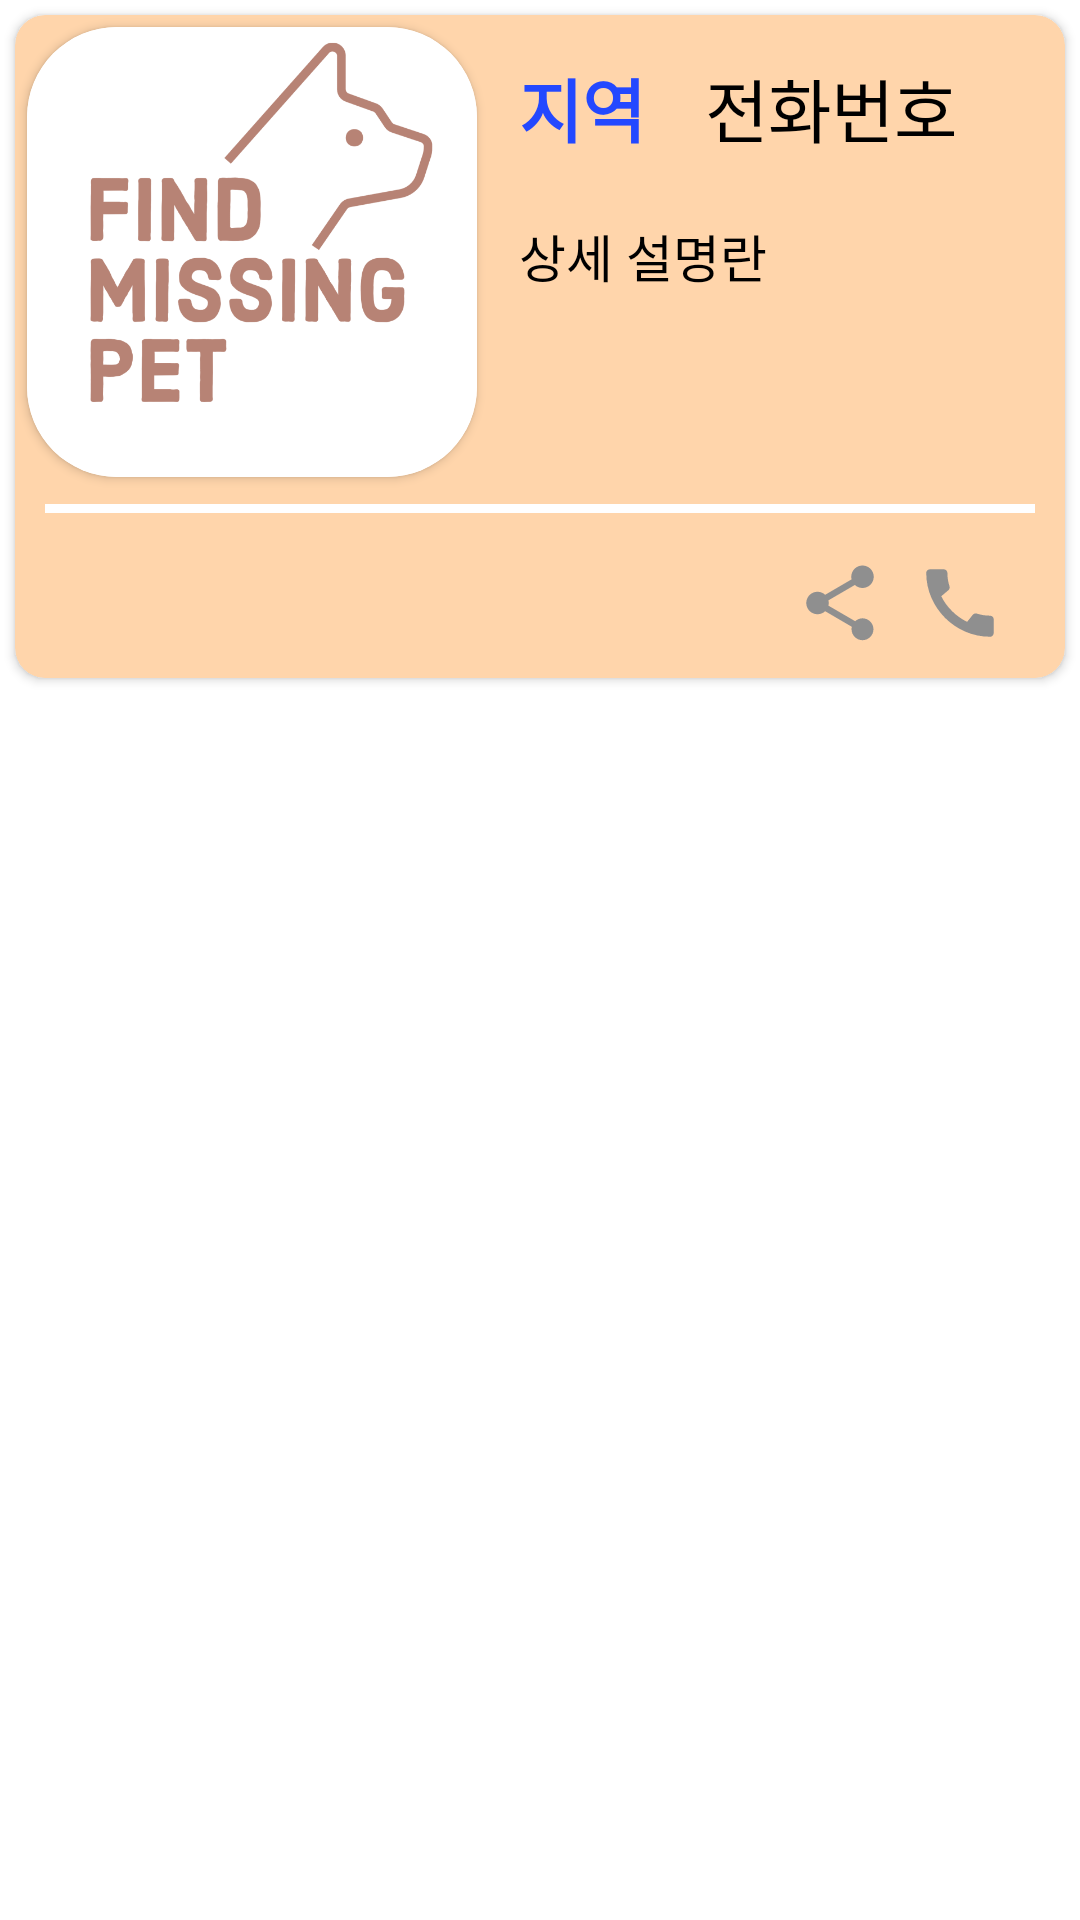

This screen was rendered from an Android layout file. Write that file and the resources it references.
<!-- AndroidManifest.xml: application theme Theme.Project -->
<!-- res/layout/request_item_layout.xml -->
<?xml version="1.0" encoding="utf-8"?>
<LinearLayout xmlns:android="http://schemas.android.com/apk/res/android"
    android:layout_width="match_parent"
    android:layout_height="wrap_content"
    xmlns:app="http://schemas.android.com/apk/res-auto">

    <androidx.cardview.widget.CardView
        android:layout_margin="5dp"
        app:cardCornerRadius="10dp"
        app:cardBackgroundColor="#FFD5AB"
        app:cardElevation="2dp"
        android:layout_width="match_parent"
        android:layout_height="wrap_content">

        <RelativeLayout
            android:layout_width="match_parent"
            android:layout_height="wrap_content">
            
            <androidx.cardview.widget.CardView
                android:id="@+id/cardImage"
                android:layout_margin="4dp"
                app:cardCornerRadius="30dp"
                android:layout_width="150dp"
                android:layout_height="150dp">

                <ImageView
                    android:id="@+id/image"
                    android:scaleType="fitXY"
                    android:src="@drawable/logo"
                    android:layout_width="match_parent"
                    android:layout_height="match_parent"/>

            </androidx.cardview.widget.CardView>

            <TextView
                android:id="@+id/message0"
                android:layout_width="wrap_content"
                android:layout_height="wrap_content"
                android:layout_alignTop="@+id/cardImage"
                android:layout_toEndOf="@+id/cardImage"
                android:text="지역"
                android:padding="10dp"
                android:textColor="#2348FF"
                android:textStyle="bold"
                android:maxLength="10"
                android:textSize="23dp" />

            <TextView
                android:id="@+id/message1"
                android:layout_width="match_parent"
                android:layout_height="wrap_content"
                android:layout_alignTop="@+id/cardImage"
                android:layout_toEndOf="@+id/message0"
                android:padding="10dp"
                android:text="전화번호"
                android:maxLength="11"
                android:textColor="@color/black"
                android:textSize="23dp" />

            <TextView
                android:id="@+id/message2"
                android:layout_width="match_parent"
                android:layout_height="wrap_content"
                android:layout_below="@id/message1"
                android:layout_alignBottom="@+id/cardImage"
                android:layout_toEndOf="@+id/cardImage"
                android:padding="10dp"
                android:text="상세 설명란"
                android:textColor="@color/black"
                android:textSize="17dp" />

            <View
                android:id="@+id/line"
                android:layout_width="match_parent"
                android:layout_height="3dp"
                android:layout_below="@+id/cardImage"
                android:layout_marginStart="10dp"
                android:layout_marginEnd="10dp"
                android:layout_marginTop="5dp"
                android:layout_marginBottom="5dp"
                android:background="@color/white" />

            <androidx.appcompat.widget.AppCompatImageView
                android:id="@+id/share_button"
                android:layout_width="30dp"
                android:layout_height="30dp"
                android:layout_below="@+id/line"
                android:layout_marginTop="10dp"
                android:layout_marginEnd="10dp"
                android:layout_marginBottom="10dp"
                android:layout_toStartOf="@+id/call_button"
                android:src="@drawable/ic_share_24" />

            <androidx.appcompat.widget.AppCompatImageView
                android:id="@+id/call_button"
                android:layout_alignParentEnd="true"
                android:src="@drawable/ic_call_24dp"
                android:layout_below="@+id/line"
                android:layout_marginTop="10dp"
                android:layout_marginEnd="20dp"
                android:layout_marginBottom="10dp"
                android:layout_width="30dp"
                android:layout_height="30dp"/>

        </RelativeLayout>

    </androidx.cardview.widget.CardView>

</LinearLayout>
<!-- resources referenced by this layout -->
<resources>
  <!-- drawable ic_call_24dp (drawable) -->
  <vector android:height="24dp" android:tint="#8F8F8F"
      android:viewportHeight="24" android:viewportWidth="24"
      android:width="24dp" xmlns:android="http://schemas.android.com/apk/res/android">
      <path android:fillColor="#8E8E8E" android:pathData="M20.01,15.38c-1.23,0 -2.42,-0.2 -3.53,-0.56 -0.35,-0.12 -0.74,-0.03 -1.01,0.24l-1.57,1.97c-2.83,-1.35 -5.48,-3.9 -6.89,-6.83l1.95,-1.66c0.27,-0.28 0.35,-0.67 0.24,-1.02 -0.37,-1.11 -0.56,-2.3 -0.56,-3.53 0,-0.54 -0.45,-0.99 -0.99,-0.99H4.19C3.65,3 3,3.24 3,3.99 3,13.28 10.73,21 20.01,21c0.71,0 0.99,-0.63 0.99,-1.18v-3.45c0,-0.54 -0.45,-0.99 -0.99,-0.99z"/>
  </vector>
  <!-- drawable ic_share_24 (drawable) -->
  <vector android:height="24dp" android:tint="#8F8F8F"
      android:viewportHeight="24" android:viewportWidth="24"
      android:width="24dp" xmlns:android="http://schemas.android.com/apk/res/android">
      <path android:fillColor="#8E8E8E" android:pathData="M18,16.08c-0.76,0 -1.44,0.3 -1.96,0.77L8.91,12.7c0.05,-0.23 0.09,-0.46 0.09,-0.7s-0.04,-0.47 -0.09,-0.7l7.05,-4.11c0.54,0.5 1.25,0.81 2.04,0.81 1.66,0 3,-1.34 3,-3s-1.34,-3 -3,-3 -3,1.34 -3,3c0,0.24 0.04,0.47 0.09,0.7L8.04,9.81C7.5,9.31 6.79,9 6,9c-1.66,0 -3,1.34 -3,3s1.34,3 3,3c0.79,0 1.5,-0.31 2.04,-0.81l7.12,4.16c-0.05,0.21 -0.08,0.43 -0.08,0.65 0,1.61 1.31,2.92 2.92,2.92 1.61,0 2.92,-1.31 2.92,-2.92s-1.31,-2.92 -2.92,-2.92z"/>
  </vector>
  <!-- drawable logo: png bitmap (drawable, 69008 bytes) -->
  <style name="Theme.Project" parent="Theme.MaterialComponents.Light.NoActionBar">
          
          <item name="colorPrimary">#D3849F</item>
          <item name="colorPrimaryVariant">#E3ADFF</item>
          <item name="colorOnPrimary">@color/white</item>
          
          <item name="colorSecondary">@color/teal_200</item>
          <item name="colorSecondaryVariant">@color/teal_700</item>
          <item name="colorOnSecondary">@color/black</item>
          
          <item name="android:statusBarColor" tools:targetApi="l">?attr/colorPrimaryVariant</item>
          
      </style>
  <!-- not gathered from this repository: default colours our renderer supplied (Android Studio template values) -->
  <color name="teal_200">#FF03DAC5</color>
  <color name="teal_700">#FF018786</color>
  <color name="black">#FF000000</color>
  <color name="white">#FFFFFFFF</color>
</resources>
